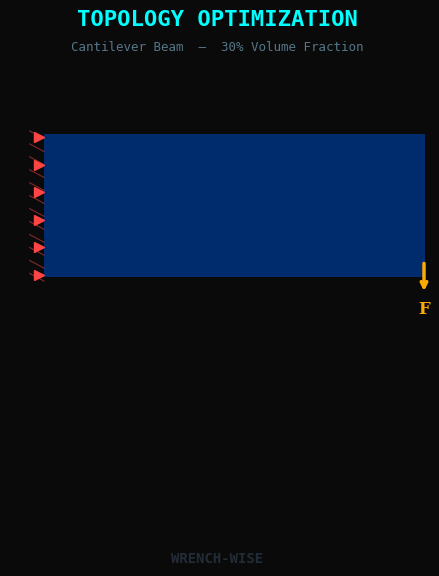

The matplotlib source for this figure: (Note: this script raises an exception after producing the figure.)
import numpy as np
import matplotlib.pyplot as plt
import matplotlib.animation as animation
from matplotlib.colors import LinearSegmentedColormap
from scipy.sparse import coo_matrix
from scipy.sparse.linalg import spsolve
from scipy.ndimage import gaussian_filter

print("Initializing FEA Topology Optimizer...")

# --- 1. THE GRID & MATERIAL SETUP ---
# Landscape cantilever beam centered in a 9:16 portrait canvas
nelx = 80  # Width (X-axis) — long beam
nely = 30  # Height (Y-axis) — classic beam proportions
volfrac = 0.30 # We want to keep exactly 30% of the material
penal = 3.0    # Penalty factor to force pixels to be either 100% solid or 100% empty
rmin = 2.0     # Mesh filter radius (prevents checkerboarding)

# Material properties
E0 = 1.0       # Young's modulus of solid material
Emin = 1e-9    # Young's modulus of void material (prevents matrix singularity)
nu = 0.3       # Poisson's ratio

# --- 2. FINITE ELEMENT MATRICES ---
# Building the element stiffness matrix (KE) for a 2D square element
A11 = np.array([[12, 3, -6, -3], [3, 12, 3, 0], [-6, 3, 12, -3], [-3, 0, -3, 12]])
A12 = np.array([[-6, -3, 0, 3], [-3, -6, -3, -6], [0, -3, -6, 3], [3, -6, 3, -6]])
B11 = np.array([[-4, 3, -2, 9], [3, -4, -9, 4], [-2, -9, -4, -3], [9, 4, -3, -4]])
B12 = np.array([[2, -3, 4, -9], [-3, 2, 9, -2], [4, 9, 2, 3], [-9, -2, 3, 2]])

KE = 1.0 / (1.0 - nu**2) / 24.0 * (np.block([[A11, A12], [A12.T, A11]]) + nu * np.block([[B11, B12], [B12.T, B11]]))

# Node numbering map (0-indexed)
nodenrs = np.reshape(np.arange((nelx + 1) * (nely + 1)), (1 + nelx, 1 + nely)).T
edofVec = np.reshape(2 * nodenrs[0:-1, 0:-1] + 2, nelx * nely, 'F')
edofMat = (np.tile(edofVec.reshape(-1, 1), (1, 8))
           + np.tile(np.array([0, 1, 2 * nely + 2, 2 * nely + 3,
                               2 * nely, 2 * nely + 1, -2, -1]),
                     (nelx * nely, 1)))
iK = np.reshape(np.kron(edofMat, np.ones((8, 1))).T, 64 * nelx * nely, 'F').astype(int)
jK = np.reshape(np.kron(edofMat, np.ones((1, 8))).T, 64 * nelx * nely, 'F').astype(int)

# --- 3. BOUNDARY CONDITIONS (Cantilever — fixed left wall, load at bottom-right) ---
ndof = 2 * (nelx + 1) * (nely + 1)

F = np.zeros((ndof, 1))
# Apply a downward load at the bottom-right corner
bottom_right_node = nelx * (nely + 1) + nely  # nodenrs[nely, nelx]
F[2 * bottom_right_node + 1, 0] = -1.0

# Lock the ENTIRE left wall (x = 0) — both X and Y DOFs
fixeddofs = np.arange(0, 2 * (nely + 1))

alldofs = np.arange(ndof)
freedofs = np.setdiff1d(alldofs, fixeddofs)

# --- 4. PRE-COMPUTE DENSITY FILTER ---
nfilter = int(nelx * nely * (2 * (np.ceil(rmin) - 1) + 1) ** 2)
iH = np.zeros(nfilter)
jH = np.zeros(nfilter)
sH = np.zeros(nfilter)
cc = 0
for i1 in range(nelx):
    for j1 in range(nely):
        e1 = i1 * nely + j1
        imin = max(i1 - (int(np.ceil(rmin)) - 1), 0)
        imax = min(i1 + int(np.ceil(rmin)), nelx)
        jmin = max(j1 - (int(np.ceil(rmin)) - 1), 0)
        jmax = min(j1 + int(np.ceil(rmin)), nely)
        for i2 in range(imin, imax):
            for j2 in range(jmin, jmax):
                e2 = i2 * nely + j2
                iH[cc] = e1
                jH[cc] = e2
                sH[cc] = max(0, rmin - np.sqrt((i1 - i2)**2 + (j1 - j2)**2))
                cc += 1
iH = iH[:cc]
jH = jH[:cc]
sH = sH[:cc]
Hs = coo_matrix((sH, (iH.astype(int), jH.astype(int))),
                shape=(nelx * nely, nelx * nely)).tocsc()
Hs_sum = np.array(Hs.sum(1)).flatten()

# --- 5. THE OPTIMIZATION LOOP ---
x = np.full((nely, nelx), volfrac) # Start with a uniform grey block
# Create a 5-second (150 frame) pause at the start of the video
history = [x.copy() for _ in range(150)]
loop = 0
change = 1.0

print("Carving the bone structure... (This involves heavy matrix math, give it a minute!)")

# Run until the structure stabilizes (max 120 iterations for visual speed)
while change > 0.01 and loop < 120:
    loop += 1

    # 1. Finite Element Analysis (FEA)
    # Assemble the global stiffness matrix based on current material density
    sK = np.reshape(KE.flatten()[:, np.newaxis] * (Emin + x.flatten('F')**penal * (E0 - Emin)), 64 * nelx * nely, 'F')
    K = coo_matrix((sK, (iK, jK)), shape=(ndof, ndof)).tocsc()

    # Solve the system of equations (KU = F) to find displacements
    U = np.zeros((ndof, 1))
    U[freedofs, 0] = spsolve(K[freedofs, :][:, freedofs], F[freedofs, 0])

    # 2. Sensitivity Analysis (Where is the stress?)
    Ue = U[edofMat, 0]  # (nelx*nely, 8)
    ce = np.reshape(np.sum((Ue @ KE) * Ue, axis=1), (nely, nelx), 'F')
    dc = -penal * (E0 - Emin) * x**(penal - 1) * ce

    # 3. Mesh Filtering (Smooths the edges)
    dc[:] = np.asarray(
        Hs.dot(x.flatten('F') * dc.flatten('F')) / Hs_sum
    ).reshape(nely, nelx, order='F')

    # 4. Optimality Criteria (Update the material densities)
    l1, l2, move = 0, 1e9, 0.2
    while (l2 - l1) > 1e-4:
        lmid = 0.5 * (l2 + l1)
        xnew = np.maximum(0.001, np.maximum(x - move, np.minimum(1.0, np.minimum(x + move, x * np.sqrt(-dc / lmid)))))
        if np.sum(xnew) - volfrac * nelx * nely > 0:
            l1 = lmid
        else:
            l2 = lmid

    change = np.max(np.abs(xnew - x))
    x = xnew
    history.append(x.copy())

    if loop % 10 == 0:
        print(f"  Iteration {loop}: change = {change:.4f}")

print(f"Optimization converged after {loop} iterations.")

# --- 6. RENDER THE B-ROLL ---
print("Rendering the evolutionary video...")

# 9:16 portrait canvas with beam centered in the middle band
fig = plt.figure(figsize=(4.5, 8))
fig.patch.set_facecolor('#0a0a0a')

# Position the beam axes in the vertical center of the portrait frame
# [left, bottom, width, height] in figure fraction
ax = fig.add_axes([0.04, 0.35, 0.92, 0.30])
ax.set_facecolor('#0a0a0a')
ax.set_xticks([])
ax.set_yticks([])
for spine in ax.spines.values():
    spine.set_visible(False)

# Custom colormap: void -> deep blue -> cyan -> white-hot highlights
colors_list = ['#000000', '#001133', '#0047AB', '#00BFFF', '#00FFFF', '#AAFFFF']
cmap = LinearSegmentedColormap.from_list('alien_bone', colors_list, N=256)

img = ax.imshow(history[0], cmap=cmap, vmin=0, vmax=1, interpolation='bilinear',
                aspect='equal')

# Boundary condition markers
# Fixed wall (left edge) - red triangles along the left side
left_wall_y = np.linspace(0, nely - 1, 6)
ax.plot(np.zeros_like(left_wall_y) - 1.5, left_wall_y, '>',
        color='#FF4444', markersize=7, zorder=5, clip_on=False)
# Hatching line for the fixed wall
for y in np.linspace(-0.5, nely - 0.5, 12):
    ax.plot([-3.5, -0.5], [y - 0.8, y + 0.8], '-', color='#FF4444',
            lw=0.8, clip_on=False, alpha=0.5)
# Load arrow (bottom-right corner)
ax.annotate('', xy=(nelx - 0.5, nely + 3), xytext=(nelx - 0.5, nely - 4),
            arrowprops=dict(arrowstyle='->', color='#FFAA00', lw=2.5),
            annotation_clip=False)
ax.text(nelx - 0.5, nely + 4.5, 'F', ha='center', va='top',
        color='#FFAA00', fontsize=12, fontweight='bold', fontfamily='serif',
        clip_on=False)

# Title above the beam
fig.text(0.5, 0.72, 'TOPOLOGY OPTIMIZATION', ha='center', va='bottom',
         fontsize=16, color='#00FFFF', fontfamily='monospace', fontweight='bold')
fig.text(0.5, 0.69, 'Cantilever Beam  \u2014  30% Volume Fraction',
         ha='center', va='bottom', fontsize=9, color='#557788',
         fontfamily='monospace')

# Iteration counter below the beam
iter_text = fig.text(0.5, 0.30, '', ha='center', va='top',
                     fontsize=11, color='#00FFFF',
                     fontfamily='monospace', fontweight='bold')

# Branding watermark at the bottom
fig.text(0.5, 0.05, 'WRENCH-WISE', ha='center', va='bottom',
         fontsize=10, color='#334455', fontfamily='monospace',
         fontweight='bold', alpha=0.6)

def update(frame):
    idx = min(frame, len(history) - 1)
    data = history[idx]
    # Apply subtle gaussian blur for a glow effect
    glow = gaussian_filter(data, sigma=0.8)
    blended = np.clip(0.7 * data + 0.3 * glow, 0, 1)
    img.set_data(blended)
    # During the intro pause, show setup label; during optimization, show iteration
    n_intro = 150
    if frame < n_intro:
        iter_text.set_text('INITIAL DESIGN DOMAIN')
    elif idx < len(history) - 1:
        opt_iter = idx - n_intro + 1
        iter_text.set_text(f'ITERATION {opt_iter}/{len(history) - n_intro}')
    else:
        iter_text.set_text(f'OPTIMIZED  \u00b7  {volfrac * 100:.0f}% MATERIAL')
    return [img, iter_text]

total_frames = len(history) + 60  # Hold final frame ~2s at 30fps
ani = animation.FuncAnimation(fig, update, frames=total_frames, interval=33, blit=True)

Writer = animation.writers['ffmpeg']
writer = Writer(fps=30, metadata=dict(artist='Wrench-Wise'), bitrate=3000)
ani.save('topology_optimization.mp4', writer=writer, dpi=200)

print("Video saved as topology_optimization.mp4")
